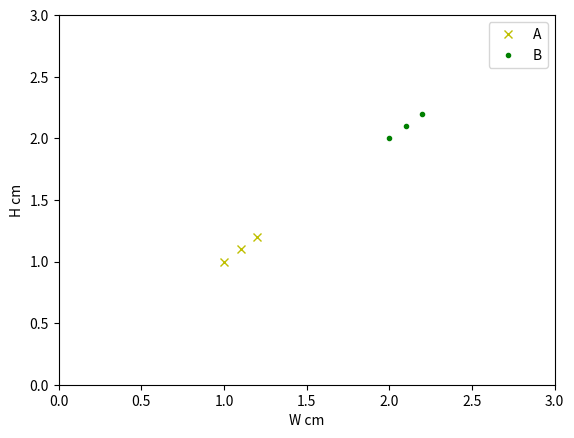

Here is the Python script that generated this plot:
import numpy as np
import matplotlib.pyplot as plt

X= np.array([[1,1],[1.1,1.1],[1.2,1.2],
   [2,2], [2.1,2.1], [2.2,2.2]])
y=[1,1,1,
   0,0,0]

plt.axis([0, 3, 0, 3])
plt.plot(X[:3,0], X[:3,1], 'yx' )
plt.plot(X[3:,0], X[3:,1], 'g.' )
plt.ylabel('H cm')
plt.xlabel('W cm')
plt.legend(('A','B'), loc='upper right')
plt.show()
